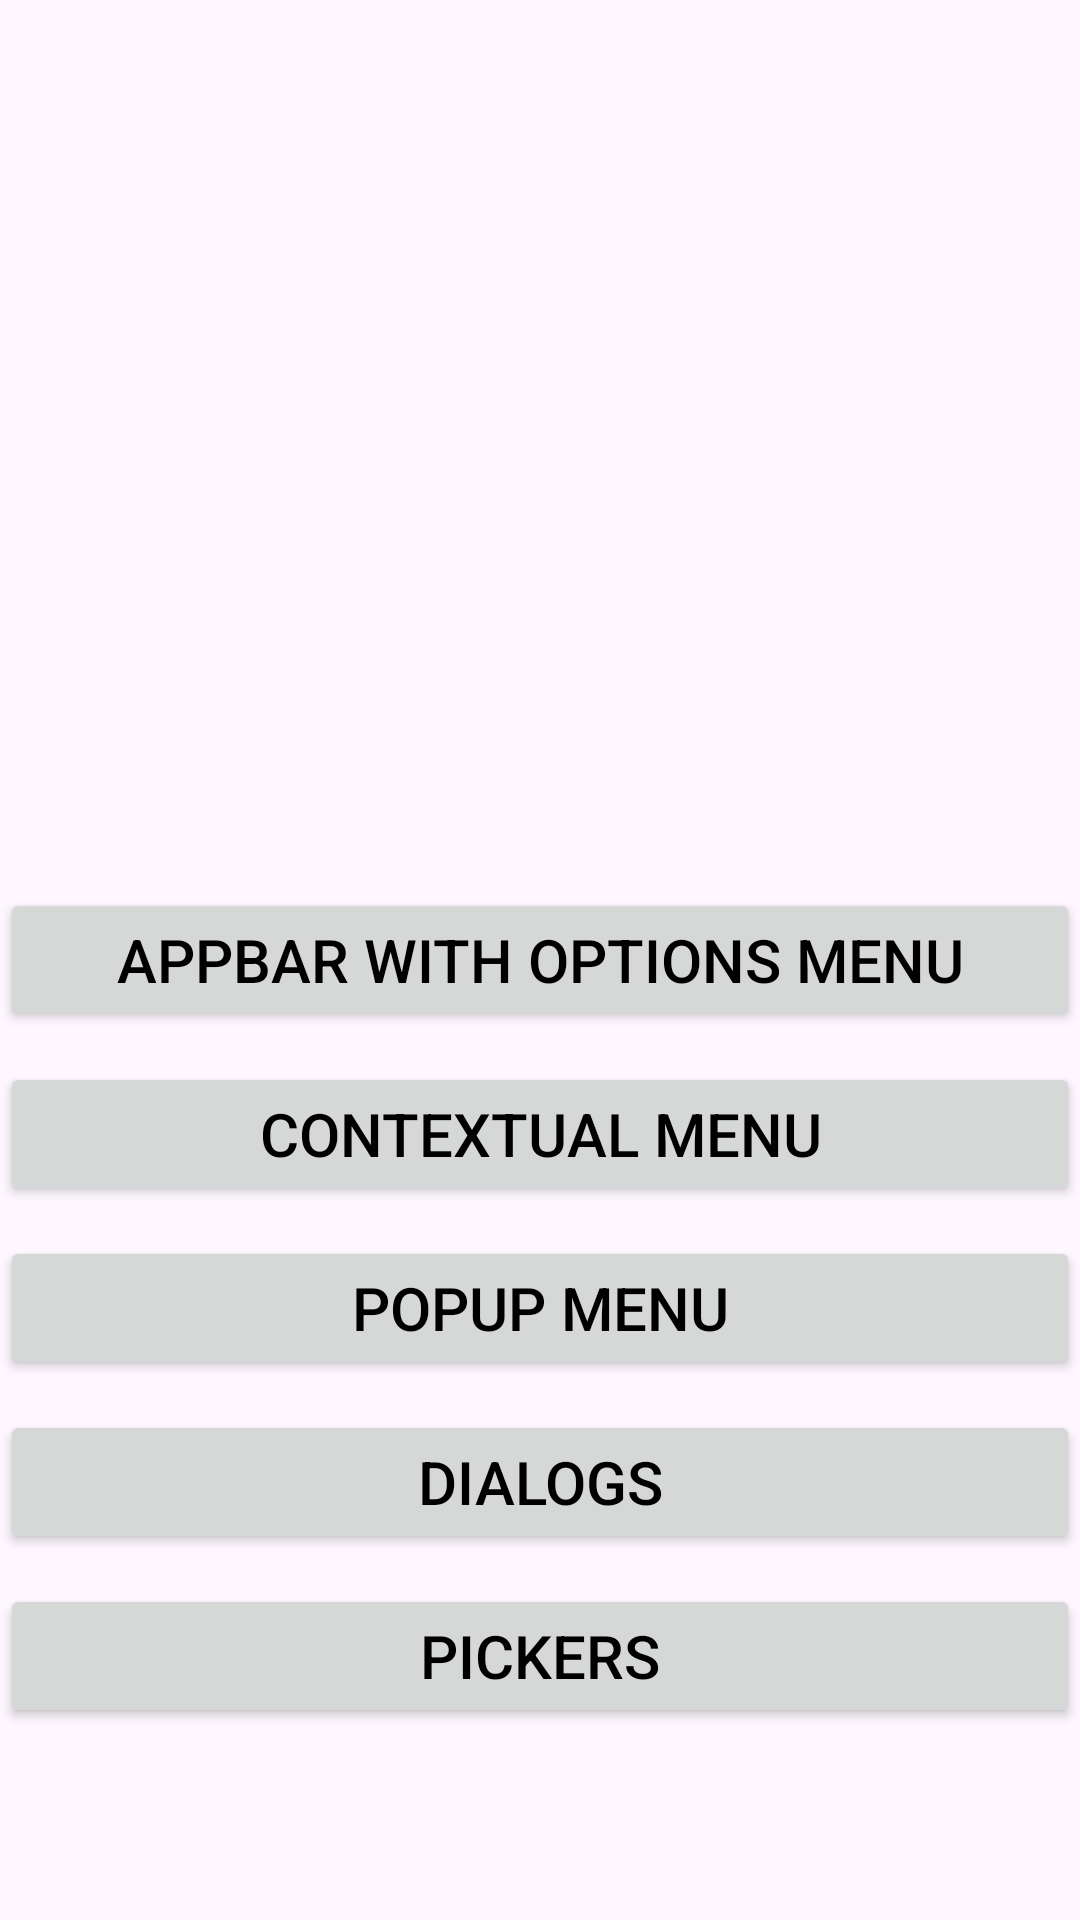

Produce the Android XML layout that renders to this screen, including the resource entries it uses.
<!-- AndroidManifest.xml: application theme Theme.Manybuttons -->
<!-- res/layout/activity_main.xml -->
<?xml version="1.0" encoding="utf-8"?>
<RelativeLayout xmlns:android="http://schemas.android.com/apk/res/android"
    xmlns:app="http://schemas.android.com/apk/res-auto"
    xmlns:tools="http://schemas.android.com/tools"
    android:id="@+id/main"
    android:layout_width="match_parent"
    android:layout_height="match_parent"
    tools:context=".MainActivity">

    <Button
        android:id="@+id/btn1"
        android:layout_width="match_parent"
        android:layout_height="wrap_content"
        android:layout_centerInParent="true"
        android:gravity="center"
        android:text="Appbar with options menu"
        android:layout_marginTop="10dp"
        android:textColor="@color/black"
        android:textSize="20dp"
        android:onClick="openappbar"
        />
    <Button
        android:layout_below="@+id/btn1"
        android:id="@+id/btn2"
        android:layout_width="match_parent"
        android:layout_height="wrap_content"
        android:layout_centerInParent="true"
        android:gravity="center"
        android:text="Contextual menu"
        android:layout_marginTop="10dp"
        android:textColor="@color/black"
        android:textSize="20dp"
        android:onClick="opencontextualmenu"
        />
    <Button
        android:layout_below="@+id/btn2"
        android:id="@+id/btn3"
        android:layout_width="match_parent"
        android:layout_height="wrap_content"
        android:layout_centerInParent="true"
        android:gravity="center"
        android:text="Popup menu"
        android:layout_marginTop="10dp"
        android:textColor="@color/black"
        android:textSize="20dp"
        android:onClick="openpopup"
        />
    <Button
        android:layout_below="@+id/btn3"
        android:id="@+id/btn4"
        android:layout_width="match_parent"
        android:layout_height="wrap_content"
        android:layout_centerInParent="true"
        android:gravity="center"
        android:text="Dialogs"
        android:layout_marginTop="10dp"
        android:textColor="@color/black"
        android:textSize="20dp"
        android:onClick="opendialogs"
        />
    <Button
        android:layout_below="@+id/btn4"
        android:id="@+id/btn5"
        android:layout_width="match_parent"
        android:layout_height="wrap_content"
        android:layout_centerInParent="true"
        android:gravity="center"
        android:text="Pickers"
        android:layout_marginTop="10dp"
        android:textColor="@color/black"
        android:textSize="20dp"
        android:onClick="openpickers"
        />







</RelativeLayout>
<!-- resources referenced by this layout -->
<resources>
  <style name="Theme.Manybuttons" parent="Base.Theme.Manybuttons" />
  <style name="Base.Theme.Manybuttons" parent="Theme.Material3.DayNight.NoActionBar">
          
          
      </style>
  <!-- not gathered from this repository: default colours our renderer supplied (Android Studio template values) -->
  <color name="black">#FF000000</color>
</resources>
